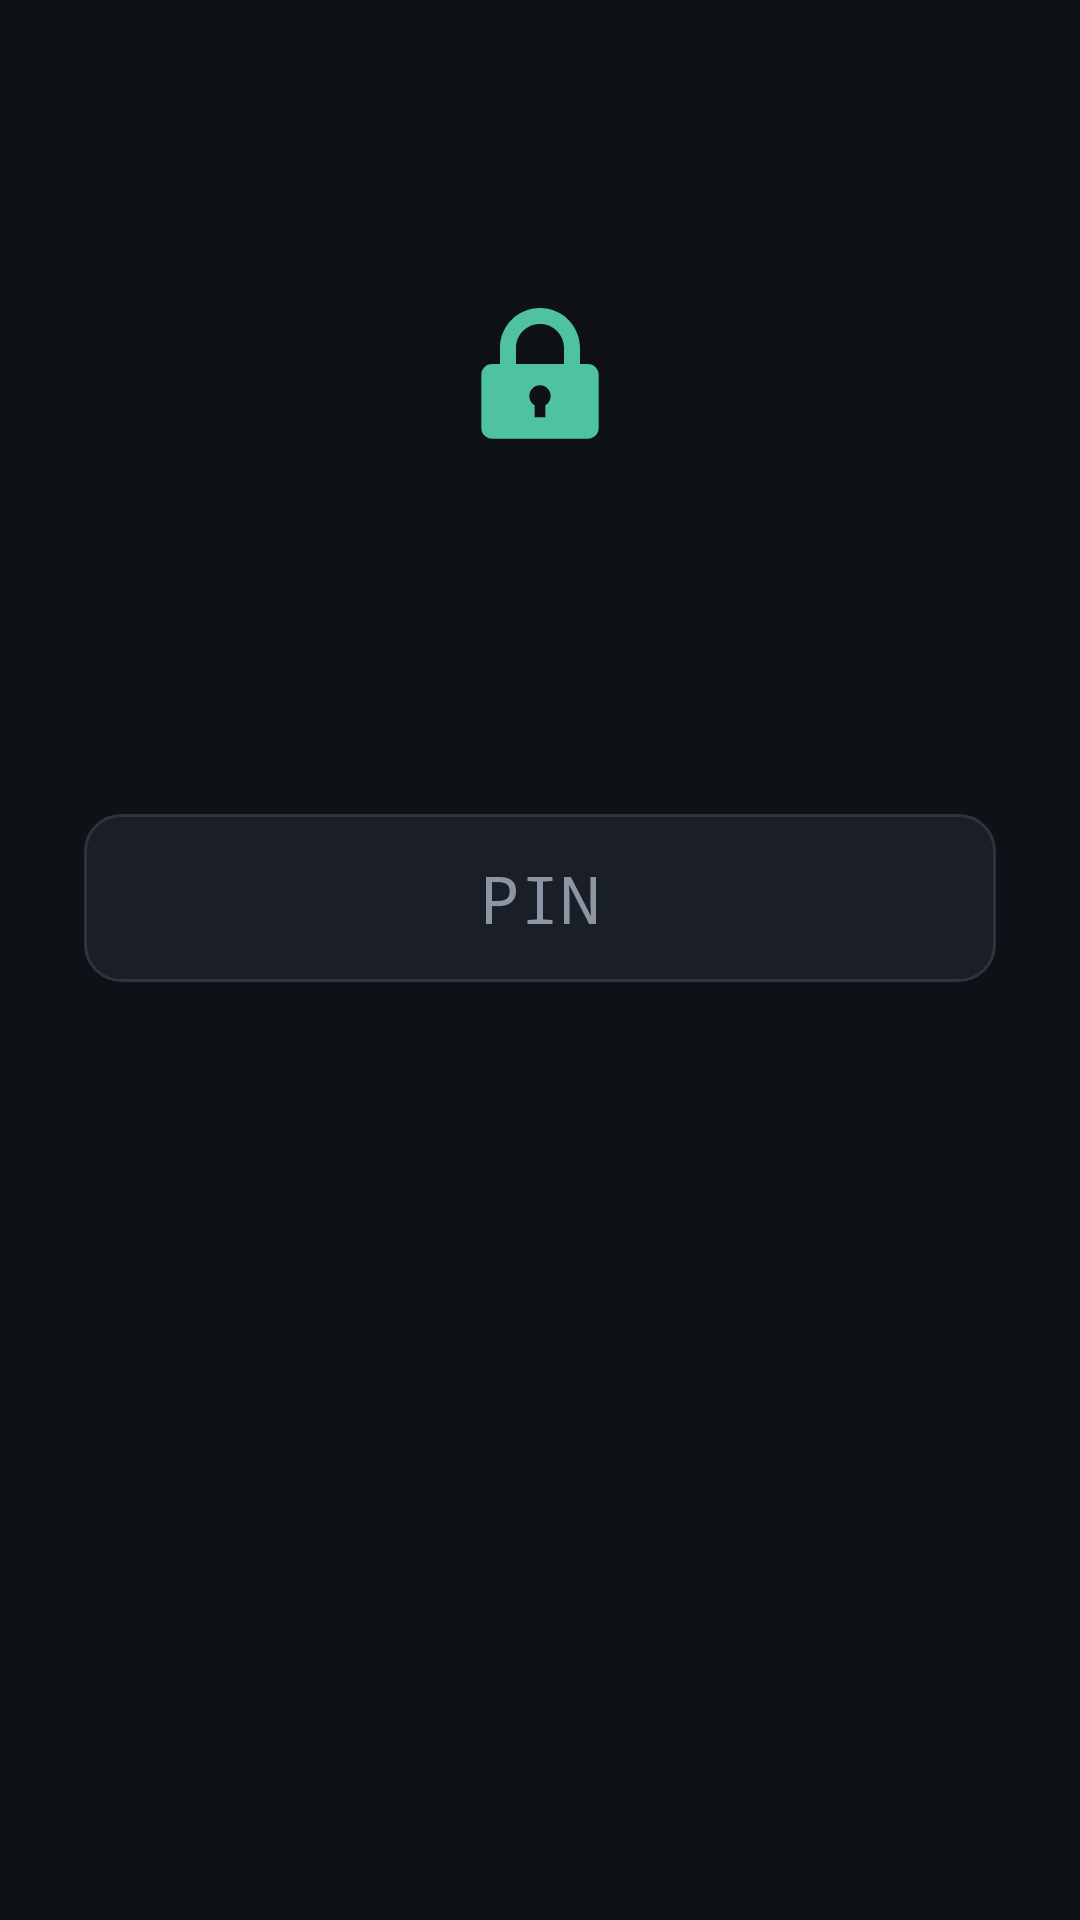

Layout XML and referenced resources for this Android screen:
<!-- AndroidManifest.xml: application theme VaultTheme -->
<!-- res/layout/activity_lock.xml -->
<?xml version="1.0" encoding="utf-8"?>
<ScrollView xmlns:android="http://schemas.android.com/apk/res/android"
    android:layout_width="match_parent"
    android:layout_height="match_parent"
    android:fillViewport="true"
    android:background="@color/bg">

    <LinearLayout
        android:layout_width="match_parent"
        android:layout_height="wrap_content"
        android:gravity="center_horizontal"
        android:orientation="vertical"
        android:padding="28dp">

        <ImageView
            android:layout_width="96dp"
            android:layout_height="96dp"
            android:layout_marginTop="48dp"
            android:src="@drawable/ic_lock"
            android:contentDescription="@null" />

        <TextView
            android:id="@+id/title"
            android:layout_width="wrap_content"
            android:layout_height="wrap_content"
            android:layout_marginTop="12dp"
            android:textColor="@color/text"
            android:textSize="24sp"
            android:textStyle="bold" />

        <TextView
            android:id="@+id/subtitle"
            android:layout_width="match_parent"
            android:layout_height="wrap_content"
            android:layout_marginTop="8dp"
            android:gravity="center"
            android:textColor="@color/muted"
            android:textSize="14sp" />

        <EditText
            android:id="@+id/pin"
            android:layout_width="match_parent"
            android:layout_height="56dp"
            android:layout_marginTop="28dp"
            android:background="@drawable/field_bg"
            android:gravity="center"
            android:hint="PIN"
            android:importantForAutofill="no"
            android:inputType="numberPassword"
            android:maxLength="16"
            android:textColor="@color/text"
            android:textColorHint="@color/muted"
            android:textSize="22sp" />

        <EditText
            android:id="@+id/pin2"
            android:layout_width="match_parent"
            android:layout_height="56dp"
            android:layout_marginTop="12dp"
            android:background="@drawable/field_bg"
            android:gravity="center"
            android:hint="Confirm PIN"
            android:importantForAutofill="no"
            android:inputType="numberPassword"
            android:maxLength="16"
            android:textColor="@color/text"
            android:textColorHint="@color/muted"
            android:textSize="22sp"
            android:visibility="gone" />

        <TextView
            android:id="@+id/error"
            android:layout_width="match_parent"
            android:layout_height="wrap_content"
            android:layout_marginTop="10dp"
            android:gravity="center"
            android:textColor="@color/danger"
            android:textSize="14sp" />

        <Button
            android:id="@+id/go"
            android:layout_width="match_parent"
            android:layout_height="54dp"
            android:layout_marginTop="12dp"
            android:background="@drawable/button_bg"
            android:textAllCaps="false"
            android:textColor="@color/bg"
            android:textSize="17sp"
            android:textStyle="bold" />

        <ProgressBar
            android:id="@+id/progress"
            android:layout_width="36dp"
            android:layout_height="36dp"
            android:layout_marginTop="16dp"
            android:visibility="gone" />

        <Button
            android:id="@+id/bio"
            style="?android:attr/borderlessButtonStyle"
            android:layout_width="wrap_content"
            android:layout_height="wrap_content"
            android:layout_marginTop="8dp"
            android:text="Use fingerprint"
            android:textAllCaps="false"
            android:textColor="@color/accent"
            android:visibility="gone" />
    </LinearLayout>
</ScrollView>
<!-- resources referenced by this layout -->
<resources>
  <color name="accent">#4FC3A1</color>
  <color name="bg">#0E1116</color>
  <color name="danger">#E5484D</color>
  <color name="muted">#8B95A3</color>
  <color name="text">#E8EDF2</color>
  <!-- drawable field_bg (drawable) -->
  <shape xmlns:android="http://schemas.android.com/apk/res/android" android:shape="rectangle">
      <solid android:color="@color/surface" />
      <corners android:radius="12dp" />
      <stroke android:width="1dp" android:color="#2C3440" />
  </shape>
  <!-- drawable ic_lock (drawable) -->
  <vector xmlns:android="http://schemas.android.com/apk/res/android"
      android:width="108dp" android:height="108dp"
      android:viewportWidth="108" android:viewportHeight="108">
      <path android:fillColor="#4FC3A1"
          android:pathData="M54,30c-8.3,0 -15,6.7 -15,15v6h-3c-2.2,0 -4,1.8 -4,4v20c0,2.2 1.8,4 4,4h36c2.2,0 4,-1.8 4,-4V55c0,-2.2 -1.8,-4 -4,-4h-3v-6C69,36.7 62.3,30 54,30zM54,36c5,0 9,4 9,9v6H45v-6C45,40 49,36 54,36zM54,59c2.2,0 4,1.8 4,4c0,1.5 -0.8,2.8 -2,3.5V71h-4v-4.5c-1.2,-0.7 -2,-2 -2,-3.5C50,60.8 51.8,59 54,59z" />
  </vector>
  <style name="VaultTheme" parent="android:Theme.Material.NoActionBar">
          <item name="android:colorPrimary">@color/surface</item>
          <item name="android:colorPrimaryDark">@color/bg</item>
          <item name="android:colorAccent">@color/accent</item>
          <item name="android:windowBackground">@color/bg</item>
          <item name="android:statusBarColor">@color/bg</item>
          <item name="android:navigationBarColor">@color/bg</item>
          <item name="android:textColorPrimary">@color/text</item>
          <item name="android:textColorSecondary">@color/muted</item>
      </style>
  <color name="surface">#1A1F27</color>
</resources>
